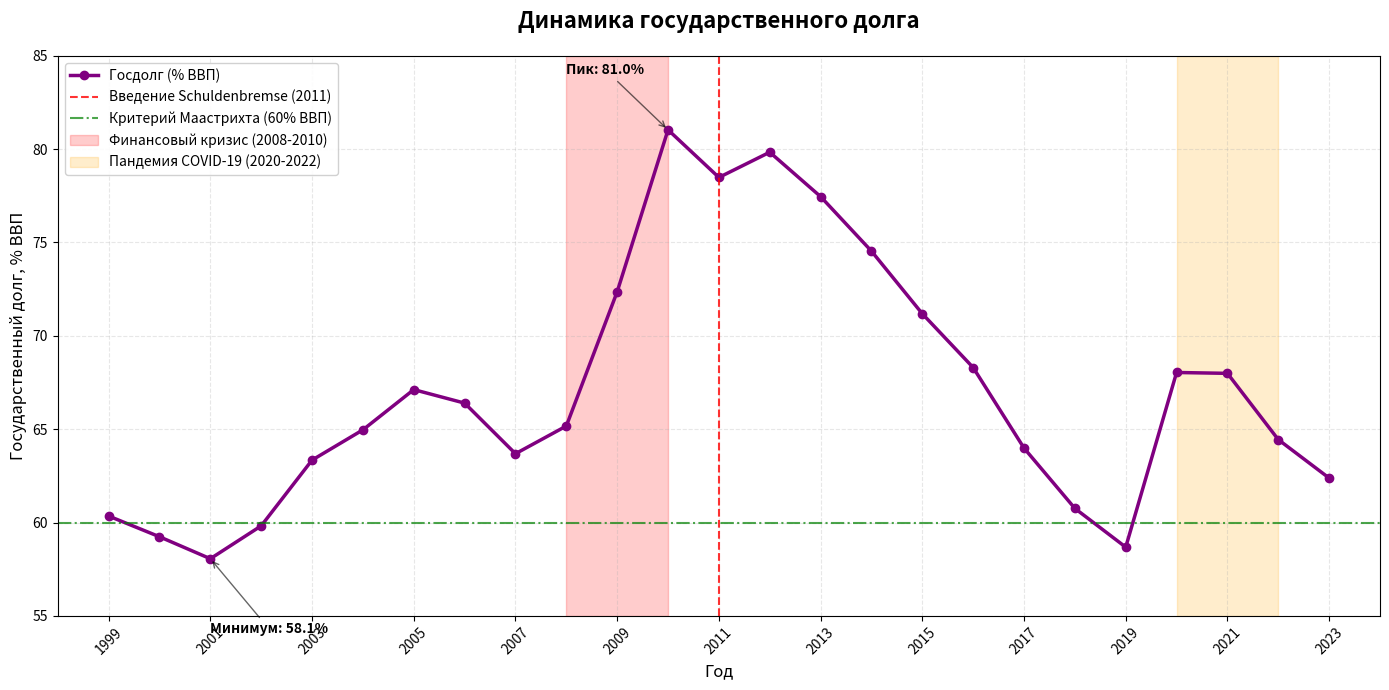

Reproduce this figure in Python.
import pandas as pd
import matplotlib.pyplot as plt

years = list(range(1999, 2024))
debt_to_gdp = [
    60.349, 59.239, 58.062, 59.823, 63.344, 64.965, 67.120, 66.397, 63.687, 65.170,
    72.362, 81.034, 78.484, 79.835, 77.457, 74.538, 71.184, 68.301, 63.988, 60.758,
    58.682, 68.037, 67.991, 64.442, 62.382
]

df_debt = pd.DataFrame({'Year': years, 'Debt_to_GDP': debt_to_gdp})

plt.figure(figsize=(14, 7))

plt.plot(df_debt['Year'], df_debt['Debt_to_GDP'],
         marker='o', linewidth=2.5, markersize=6,
         color='purple', label='Госдолг (% ВВП)')

plt.axvline(x=2011, color='red', linestyle='--', linewidth=1.5, alpha=0.8,
            label='Введение Schuldenbremse (2011)')

plt.axhline(y=60, color='green', linestyle='-.', linewidth=1.5, alpha=0.7,
            label='Критерий Маастрихта (60% ВВП)')

plt.axvspan(2008, 2010, alpha=0.2, color='red', label='Финансовый кризис (2008-2010)')
plt.axvspan(2020, 2022, alpha=0.2, color='orange', label='Пандемия COVID-19 (2020-2022)')

max_debt = df_debt.loc[df_debt['Debt_to_GDP'].idxmax()]
plt.annotate(f'Пик: {max_debt["Debt_to_GDP"]:.1f}%',
             xy=(max_debt['Year'], max_debt['Debt_to_GDP']),
             xytext=(max_debt['Year'] - 2, max_debt['Debt_to_GDP'] + 3),
             arrowprops=dict(arrowstyle='->', color='black', alpha=0.6),
             fontsize=10, fontweight='bold')

min_debt = df_debt.loc[df_debt['Debt_to_GDP'].idxmin()]
plt.annotate(f'Минимум: {min_debt["Debt_to_GDP"]:.1f}%',
             xy=(min_debt['Year'], min_debt['Debt_to_GDP']),
             xytext=(min_debt['Year'], min_debt['Debt_to_GDP'] - 4),
             arrowprops=dict(arrowstyle='->', color='black', alpha=0.6),
             fontsize=10, fontweight='bold')

plt.title('Динамика государственного долга',
          fontsize=16, fontweight='bold', pad=20)
plt.xlabel('Год', fontsize=12)
plt.ylabel('Государственный долг, % ВВП', fontsize=12)

plt.grid(True, linestyle='--', alpha=0.3)
plt.xticks(range(1999, 2024, 2), rotation=45)
plt.xlim(1998, 2024)
plt.ylim(55, 85)

plt.legend(loc='upper left', fontsize=10, framealpha=0.9)
plt.tight_layout()

plt.savefig('germany_government_debt_1999_2023.png', dpi=300, bbox_inches='tight')
plt.show()